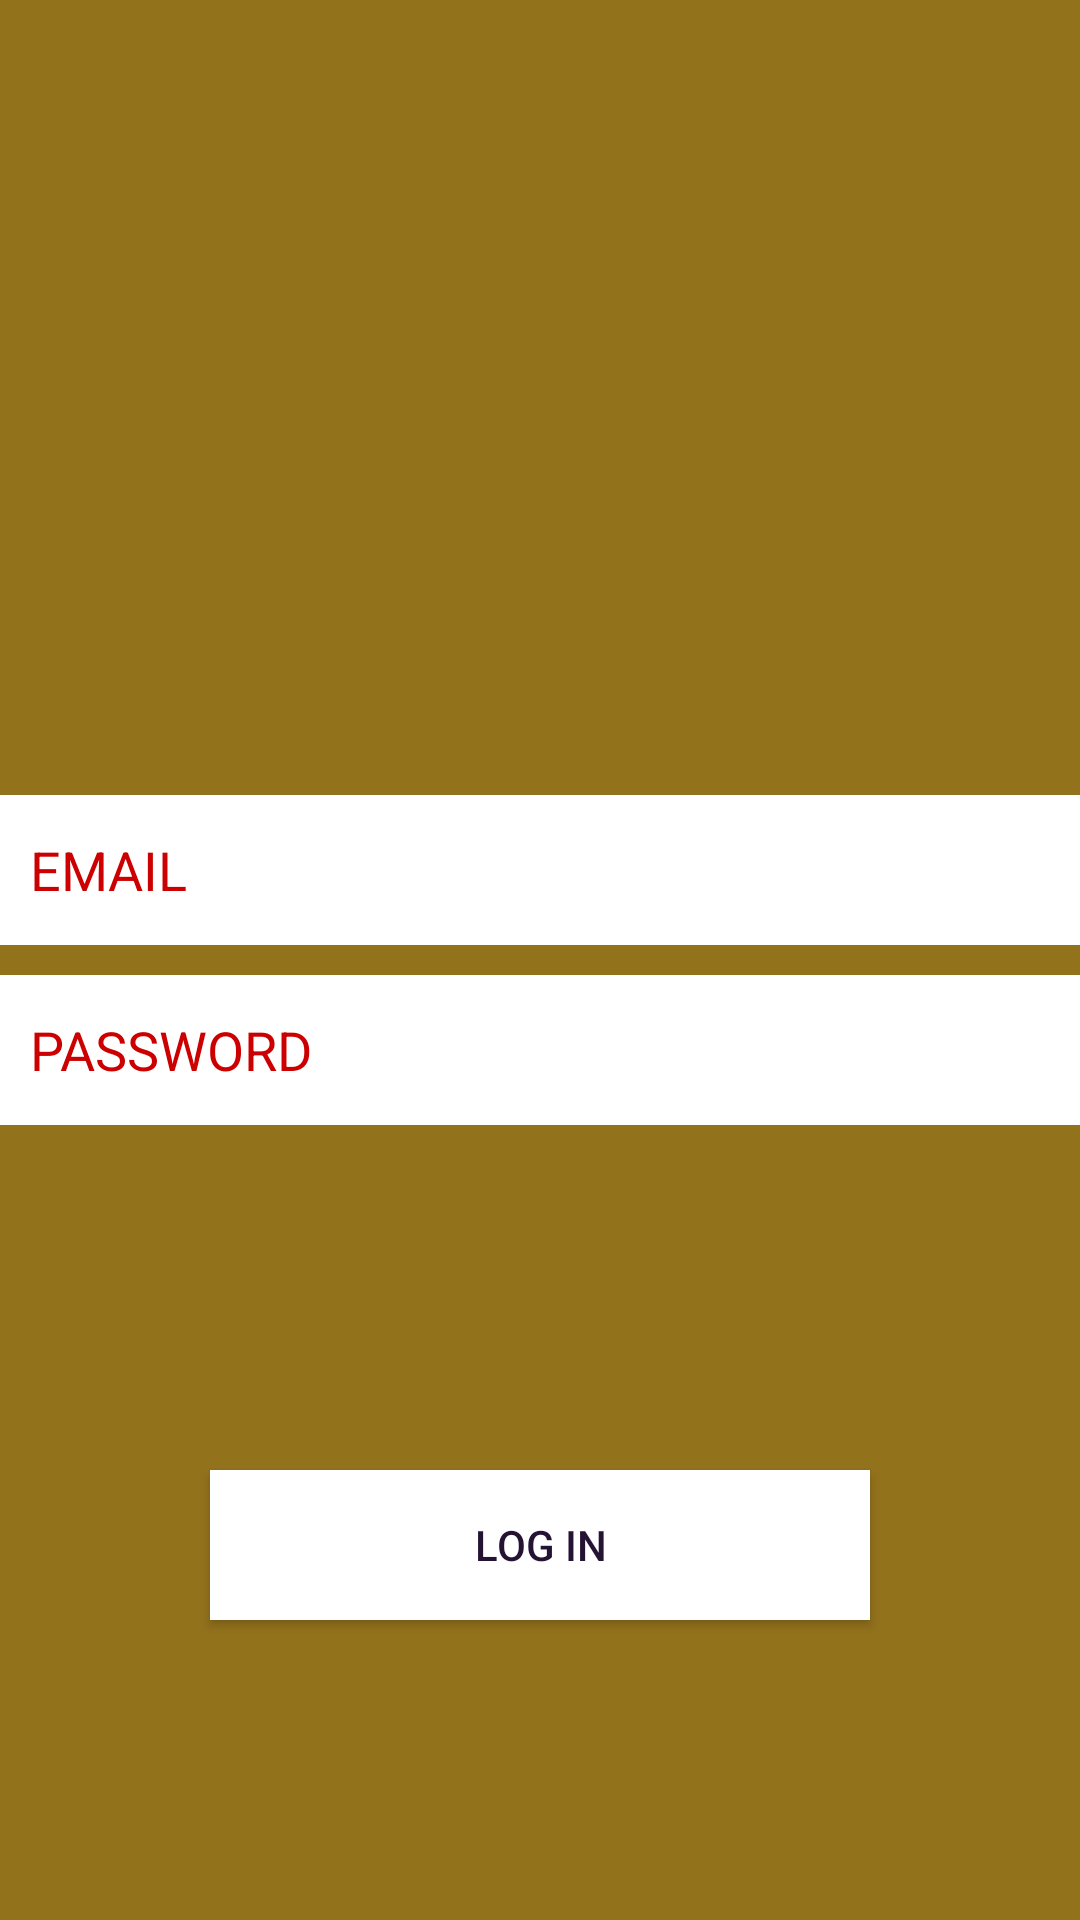

This screen was rendered from an Android layout file. Write that file and the resources it references.
<!-- AndroidManifest.xml: application theme Theme.Authentication -->
<!-- res/layout/activity_main.xml -->
<?xml version="1.0" encoding="utf-8"?>
<androidx.constraintlayout.widget.ConstraintLayout xmlns:android="http://schemas.android.com/apk/res/android"
    xmlns:app="http://schemas.android.com/apk/res-auto"
    xmlns:tools="http://schemas.android.com/tools"
    android:background="#93721C"
    android:layout_width="match_parent"
    android:layout_height="match_parent"
    tools:context=".MainActivity">

    <androidx.appcompat.widget.LinearLayoutCompat
        android:id="@+id/inputsLayout"
        app:layout_constraintLeft_toLeftOf="parent"
        app:layout_constraintRight_toRightOf="parent"
        android:layout_width="360dp"
        android:layout_height="wrap_content"
        android:orientation="vertical"
        app:layout_constraintTop_toTopOf="parent"
        app:layout_constraintBottom_toBottomOf="parent">

        <androidx.appcompat.widget.AppCompatEditText
            android:id="@+id/emailEditText"
            android:singleLine="true"
            android:inputType="text"
            android:lines="1"
            android:paddingStart="10dp"
            android:paddingEnd="10dp"
            android:background="@color/white"
            android:textColor="@color/black"
            android:hint="@string/email"
            android:textColorHint="@android:color/holo_red_dark"
            android:layout_width="match_parent"
            android:layout_height="50dp"/>

        <androidx.appcompat.widget.AppCompatEditText
            android:id="@+id/passwordEditText"
            android:paddingStart="10dp"
            android:paddingEnd="10dp"
            android:singleLine="true"
            android:lines="1"
            android:inputType="textPassword"
            android:background="@color/colorTitleWhite"
            android:textColor="@color/black"
            android:hint="@string/password"
            android:textColorHint="@android:color/holo_red_dark"
            android:layout_width="match_parent"
            android:layout_height="50dp"
            android:layout_marginTop="10dp"
            />


    </androidx.appcompat.widget.LinearLayoutCompat>

    <ProgressBar
        app:layout_constraintTop_toBottomOf="@+id/inputsLayout"
        android:layout_marginTop="10dp"
        android:visibility="gone"
        app:layout_constraintStart_toStartOf="parent"
        app:layout_constraintEnd_toEndOf="parent"
        android:id="@+id/progressBar"
        android:layout_width="wrap_content"
        android:layout_height="wrap_content"/>

    <androidx.appcompat.widget.AppCompatButton
        android:id="@+id/logInButton"
        android:text="@string/log_in"
        android:textColor="@color/colorPrimaryDark"
        android:layout_marginBottom="100dp"
        app:layout_constraintBottom_toBottomOf="parent"
        app:layout_constraintLeft_toLeftOf="parent"
        app:layout_constraintRight_toRightOf="parent"
        android:background="@color/white"
        android:layout_width="220dp"
        android:layout_height="50dp"/>
</androidx.constraintlayout.widget.ConstraintLayout>
<!-- resources referenced by this layout -->
<resources>
  <color name="black">#3F51B5</color>
  <color name="colorPrimaryDark">#241333</color>
  <color name="colorTitleWhite">#ffffffff</color>
  <color name="white">#FFFFFF</color>
  <string name="email">EMAIL</string>
  <string name="log_in">LOG IN</string>
  <string name="password">PASSWORD</string>
  <style name="Theme.Authentication" parent="Theme.MaterialComponents.DayNight.DarkActionBar">
          
          <item name="colorPrimary">@color/purple_500</item>
          <item name="colorPrimaryVariant">@color/purple_700</item>
          <item name="colorOnPrimary">@color/white</item>
          
          <item name="colorSecondary">@color/teal_200</item>
          <item name="colorSecondaryVariant">@color/teal_700</item>
          <item name="colorOnSecondary">@color/black</item>
          
          <item name="android:statusBarColor" tools:targetApi="l">?attr/colorPrimaryVariant</item>
          
      </style>
  <color name="purple_500">#3F51B5</color>
  <color name="purple_700">#3F51B5</color>
  <color name="teal_200">#3F51B5</color>
  <color name="teal_700">#3F51B5</color>
</resources>
